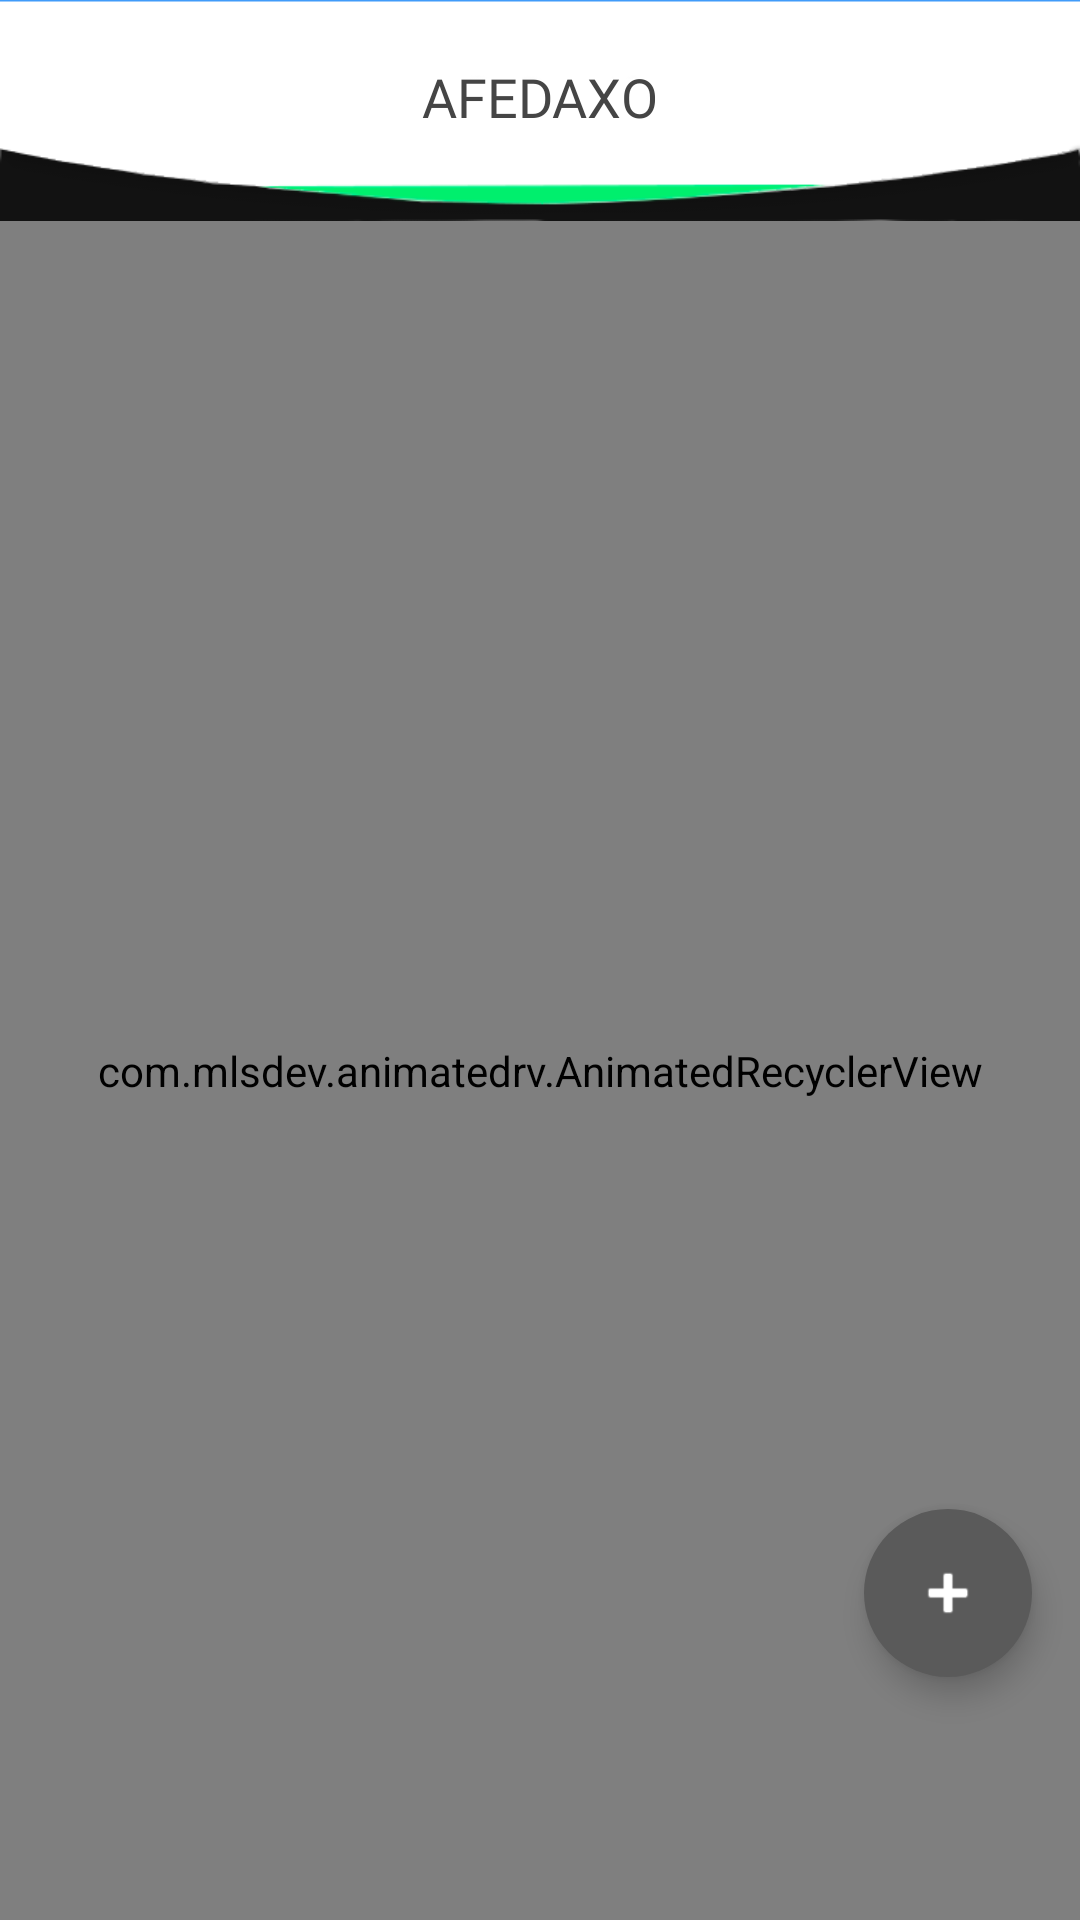

This screen was rendered from an Android layout file. Write that file and the resources it references.
<!-- AndroidManifest.xml: application theme AppTheme -->
<!-- res/layout/fragment_food_list.xml -->
<?xml version="1.0" encoding="utf-8"?>
<layout xmlns:android="http://schemas.android.com/apk/res/android" xmlns:tools="http://schemas.android.com/tools"
        xmlns:app="http://schemas.android.com/apk/res-auto">
    <data>
        <variable name="viewModel" type="com.afedaxo.presentation.ui.foodlist.FoodListViewModel"/>
    </data>
    <RelativeLayout
            android:layout_width="match_parent"
            android:layout_height="match_parent"
            tools:context=".ui.activity.FoodListActivity">

        <include android:id="@+id/afdx_toolbar"
                 layout="@layout/afedaxo_toolbar"/>

        <ImageView android:layout_width="wrap_content"
                   android:src="@drawable/design_3"
                   android:layout_alignParentBottom="true"
                   android:scaleType="fitStart"
                   android:adjustViewBounds="true"
                   android:layout_height="140dp"/>

        <com.mlsdev.animatedrv.AnimatedRecyclerView
                android:id="@+id/ac_fl_recyclerview"
                android:layout_below="@id/afdx_toolbar"
                android:layout_width="match_parent"
                android:layout_height="match_parent"
                app:animationDuration="600"
                app:layoutAnimation="@anim/layout_animation_from_bottom"
                app:layoutManagerOrientation="vertical"
                app:layoutManagerReverse="false"
                app:layoutManagerType="linear"
        />


        <com.google.android.material.button.MaterialButton
                android:layout_margin="16dp"
                style="@style/Button.Primary"
                android:layout_alignParentBottom="true"
                android:id="@+id/ac_fl_process_btn"
                android:visibility="invisible"
                android:layout_centerHorizontal="true"
                android:text="@string/get_food_recommendation"
                android:onClick="@{() -> viewModel.onProcessClick()}"
                android:layout_width="wrap_content"
                android:layout_height="wrap_content"/>


        <com.google.android.material.floatingactionbutton.FloatingActionButton
                android:id="@+id/ac_fl_add_btn"
                android:layout_width="wrap_content"
                android:layout_height="wrap_content"
                android:layout_alignParentRight="true"
                android:layout_above="@id/ac_fl_process_btn"
                app:borderWidth="0dp"
                app:backgroundTint="#5a5a5a"
                android:layout_marginRight="16dp"
                android:onClick="@{() -> viewModel.onAddPhotoClick()}"
                app:srcCompat="@android:drawable/ic_input_add"
                app:tint="@android:color/white"/>

        <TextView android:layout_width="wrap_content" android:layout_height="wrap_content"
                  android:id="@+id/ac_fl_empty_view"
                  android:textSize="16sp"
                  android:visibility="invisible"
                  android:layout_marginLeft="20dp"
                  android:layout_marginRight="20dp"
                  app:fontFamily="@font/my_custom_font"
                  android:textColor="#454545"
                  android:text="@string/please_add_at_least_2_dishes"
                  android:layout_centerHorizontal="true"
                  android:layout_centerVertical="true"
        />

    </RelativeLayout>
</layout>
<!-- res/layout/afedaxo_toolbar.xml (included above) -->
<?xml version="1.0" encoding="utf-8"?>
<RelativeLayout xmlns:android="http://schemas.android.com/apk/res/android"
                xmlns:app="http://schemas.android.com/apk/res-auto"
                android:orientation="vertical"
                android:layout_width="match_parent"
                android:layout_height="73.5dp"
                android:background="@drawable/afdx_toolbar">
    <TextView
            android:layout_width="wrap_content"
            android:layout_height="wrap_content"
            android:textSize="18sp"
            android:layout_centerHorizontal="true"
            android:layout_marginTop="20dp"
            app:fontFamily="@font/my_custom_font"
            android:textColor="#454545"
            android:text="@string/afedaxo"
    />
</RelativeLayout>
<!-- resources referenced by this layout -->
<resources>
  <!-- drawable afdx_toolbar: png bitmap (drawable, 9138 bytes) -->
  <!-- drawable design_3: png bitmap (drawable, 9156 bytes) -->
  <string name="afedaxo">AFEDAXO</string>
  <string name="get_food_recommendation">Get Food Recommendation</string>
  <string name="please_add_at_least_2_dishes">Please take a photo of a menu and select at least 2 dishes with their prices visible</string>
  <style name="Button.Primary" parent="Widget.MaterialComponents.Button">
          <item name="android:textAppearance">@style/TextAppearance.AppCompat.Medium</item>
          <item name="android:textAllCaps">true</item>
          <item name="backgroundTint">@android:color/white</item>
          <item name="cornerRadius">20dp</item>
          <item name="android:textSize">18sp</item>
          <item name="android:textColor">#454545</item>
          <item name="android:layout_marginLeft">10dp</item>
          <item name="android:layout_marginRight">10dp</item>
          <item name="android:paddingLeft">8dp</item>
          <item name="android:paddingRight">8dp</item>
          <item name="android:paddingBottom">7dp</item>
          <item name="android:paddingTop">9dp</item>
          <item name="android:includeFontPadding">false</item>
          <item name="android:fontFamily">@font/my_custom_font</item>
      </style>
  <style name="AppTheme" parent="Theme.MaterialComponents.NoActionBar">
          
          <item name="colorPrimary">@color/colorPrimary</item>
          <item name="colorPrimaryDark">@color/colorPrimaryDark</item>
          <item name="colorAccent">@color/colorAccent</item>
      </style>
  <color name="colorPrimary">#00ff4e</color>
  <color name="colorPrimaryDark">#6CCE01</color>
  <color name="colorAccent">#D81B60</color>
</resources>
